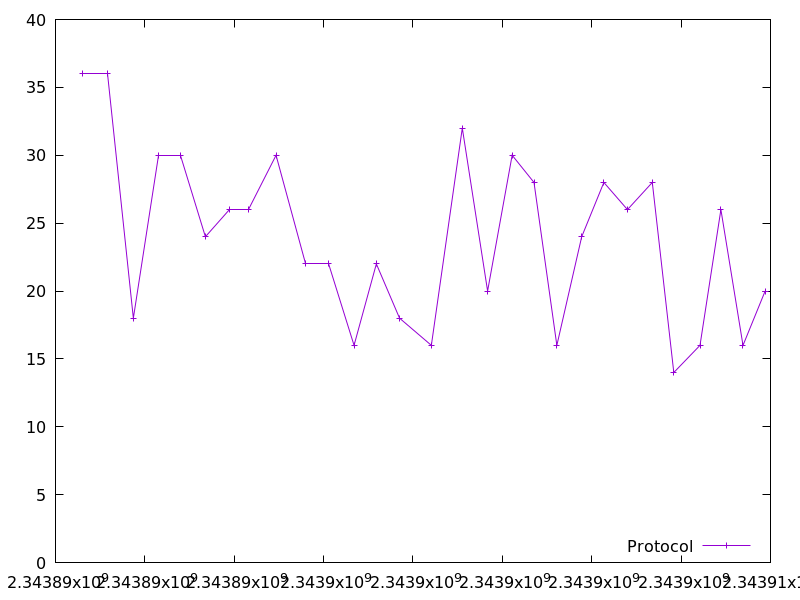

Source data for this figure (header and first rows):
2343890611.497824, 36.0
2343891170, 36.0
2343891742, 18.0
2343892306, 30.0
2343892802, 30.0
2343893355, 24.0
2343893891, 26.0
2343894318, 26.0
2343894935, 30.0
2343895602, 22.0
2343896100, 22.0
2343896681, 16.0
2343897180, 22.0
2343897700, 18.0
2343898411, 16.0
2343899104, 32.0
2343899670, 20.0
2343900219, 30.0
2343900708, 28.0
2343901220, 16.0
2343901775, 24.0
2343902272, 28.0
2343902800, 26.0
2343903356, 28.0
2343903837, 14.0
2343904423, 16.0
2343904891, 26.0
2343905385, 16.0
2343905882, 20.0
